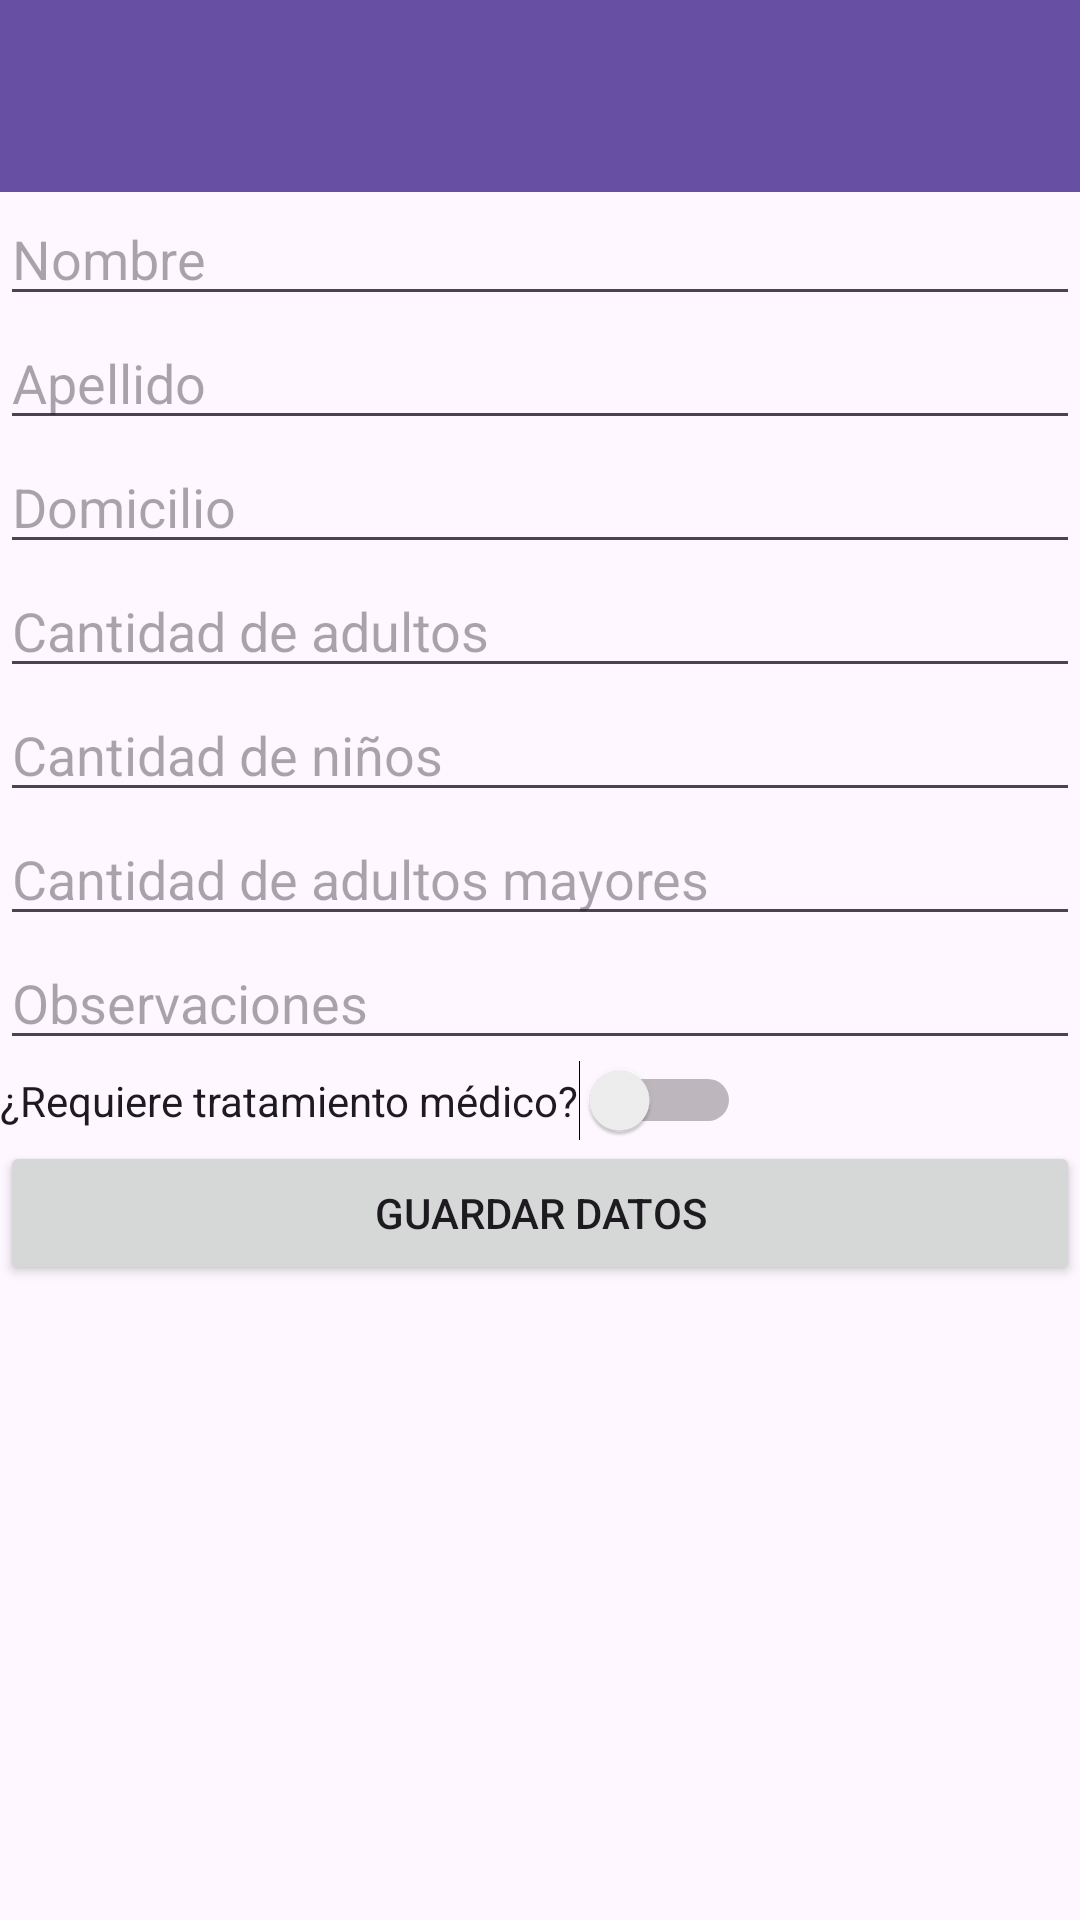

Here is an Android app screen rendered from its layout file. Give the layout XML and the strings, colors and styles it references.
<!-- AndroidManifest.xml: application theme Theme.Emergenciaapp -->
<!-- res/layout/activity_registro.xml -->
<?xml version="1.0" encoding="utf-8"?>
<LinearLayout xmlns:android="http://schemas.android.com/apk/res/android"
    xmlns:tools="http://schemas.android.com/tools"
    android:layout_width="match_parent"
    android:layout_height="match_parent"
    android:orientation="vertical"
    tools:context=".RegistroActivity">

    
    <androidx.appcompat.widget.Toolbar
        android:id="@+id/toolbar"
        android:layout_width="match_parent"
        android:layout_height="?attr/actionBarSize"
        android:background="?attr/colorPrimary"
        android:title="Registro"
        android:titleTextColor="@android:color/white" />

    <EditText
        android:id="@+id/etNombre"
        android:layout_width="match_parent"
        android:layout_height="wrap_content"
        android:hint="Nombre" />

    <EditText
        android:id="@+id/etApellido"
        android:layout_width="match_parent"
        android:layout_height="wrap_content"
        android:hint="Apellido" />

    <EditText
        android:id="@+id/etDomicilio"
        android:layout_width="match_parent"
        android:layout_height="wrap_content"
        android:hint="Domicilio" />

    <EditText
        android:id="@+id/etAdultos"
        android:layout_width="match_parent"
        android:layout_height="wrap_content"
        android:hint="Cantidad de adultos"
        android:inputType="number" />

    <EditText
        android:id="@+id/etNinos"
        android:layout_width="match_parent"
        android:layout_height="wrap_content"
        android:hint="Cantidad de niños"
        android:inputType="number" />

    <EditText
        android:id="@+id/etMayores"
        android:layout_width="match_parent"
        android:layout_height="wrap_content"
        android:hint="Cantidad de adultos mayores"
        android:inputType="number" />


    <EditText
        android:id="@+id/etObservaciones"
        android:layout_width="match_parent"
        android:layout_height="wrap_content"
        android:hint="Observaciones"/>



    <Switch
        android:id="@+id/switchTratamiento"
        android:layout_width="wrap_content"
        android:layout_height="wrap_content"
        android:text="¿Requiere tratamiento médico?" />

    <Button
        android:id="@+id/btnGuardar"
        android:layout_width="match_parent"
        android:layout_height="wrap_content"
        android:text="Guardar datos" />

</LinearLayout>
<!-- resources referenced by this layout -->
<resources>
  <style name="Theme.Emergenciaapp" parent="Base.Theme.Emergenciaapp" />
  <style name="Base.Theme.Emergenciaapp" parent="Theme.Material3.DayNight.NoActionBar">
          
          
      </style>
</resources>
